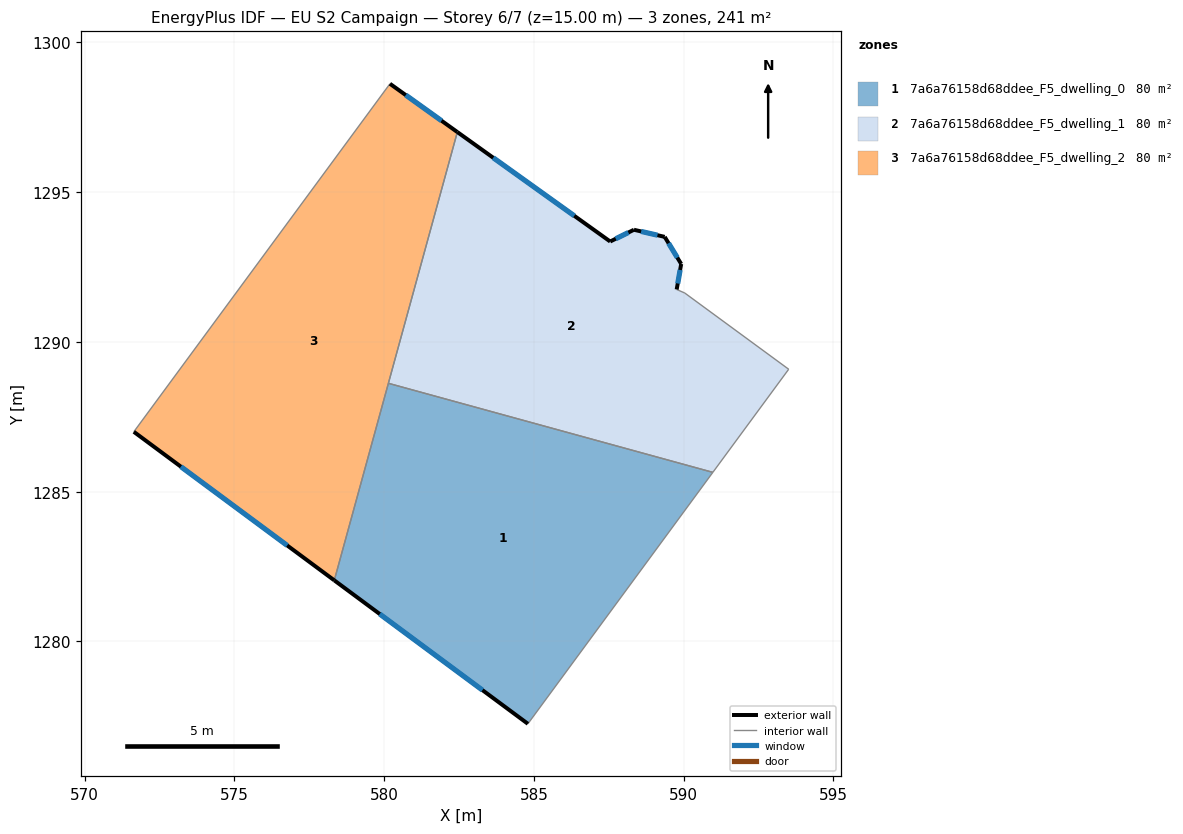
=== STOREY PLAN SPEC (per zone: floor XY polygon, exterior-wall plan segments, windows/doors) ===
zone 1: 7a6a76158d68ddee_F5_dwelling_0  (80.2 m²)
  floor: (590.97, 1285.65) (584.80, 1277.25) (578.34, 1282.04) (580.14, 1288.62)
  exterior wall: (578.34, 1282.04) – (584.80, 1277.25)  [8.0 m]
    window: (579.86, 1280.92) – (583.28, 1278.38)  [6.8 m²]
  interior walls: 3
zone 2: 7a6a76158d68ddee_F5_dwelling_1  (80.2 m²)
  floor: (589.37, 1293.51) (589.92, 1292.60) (589.77, 1291.75) (590.04, 1291.63) (593.51, 1289.09) (590.97, 1285.65) (580.14, 1288.62) (582.45, 1297.01) (587.55, 1293.35) (588.34, 1293.74)
  exterior wall: (588.34, 1293.74) – (587.55, 1293.35)  [0.9 m]
    window: (588.15, 1293.65) – (587.73, 1293.44)  [0.7 m²]
  exterior wall: (589.37, 1293.51) – (588.34, 1293.74)  [1.1 m]
    window: (589.13, 1293.56) – (588.58, 1293.69)  [0.9 m²]
  exterior wall: (589.92, 1292.60) – (589.37, 1293.51)  [1.1 m]
    window: (589.79, 1292.82) – (589.50, 1293.29)  [0.9 m²]
  exterior wall: (589.77, 1291.75) – (589.92, 1292.60)  [0.9 m]
    window: (589.80, 1291.95) – (589.88, 1292.40)  [0.7 m²]
  exterior wall: (587.55, 1293.35) – (582.45, 1297.01)  [6.3 m]
    window: (586.35, 1294.21) – (583.64, 1296.15)  [5.3 m²]
  interior walls: 5
zone 3: 7a6a76158d68ddee_F5_dwelling_2  (80.2 m²)
  floor: (582.45, 1297.01) (578.34, 1282.04) (571.65, 1287.00) (580.20, 1298.62)
  exterior wall: (571.65, 1287.00) – (578.34, 1282.04)  [8.3 m]
    window: (573.22, 1285.84) – (576.77, 1283.21)  [7.0 m²]
  exterior wall: (582.45, 1297.01) – (580.20, 1298.62)  [2.8 m]
    window: (581.92, 1297.38) – (580.72, 1298.24)  [2.3 m²]
  interior walls: 3

=== DERIVED (storey summary) ===
Building: EU S2 Campaign
Storey: 6 of 7  (floor level z = 15.00 m)
Storey gross floor area: 240.7 m²
Zones on this storey: 3
  - 7a6a76158d68ddee_F5_dwelling_0: floor 80.2 m²; exterior wall 8.0 m (24.1 m²); 1 window(s) 6.8 m²; WWR 28.1%
  - 7a6a76158d68ddee_F5_dwelling_1: floor 80.2 m²; exterior wall 10.1 m (30.4 m²); 5 window(s) 8.6 m²; WWR 28.1%
  - 7a6a76158d68ddee_F5_dwelling_2: floor 80.2 m²; exterior wall 11.1 m (33.3 m²); 2 window(s) 9.4 m²; WWR 28.1%
Zone adjacency (shared interzone walls):
  - 7a6a76158d68ddee_F5_dwelling_0 ↔ 7a6a76158d68ddee_F5_dwelling_1
  - 7a6a76158d68ddee_F5_dwelling_0 ↔ 7a6a76158d68ddee_F5_dwelling_2
  - 7a6a76158d68ddee_F5_dwelling_1 ↔ 7a6a76158d68ddee_F5_dwelling_2